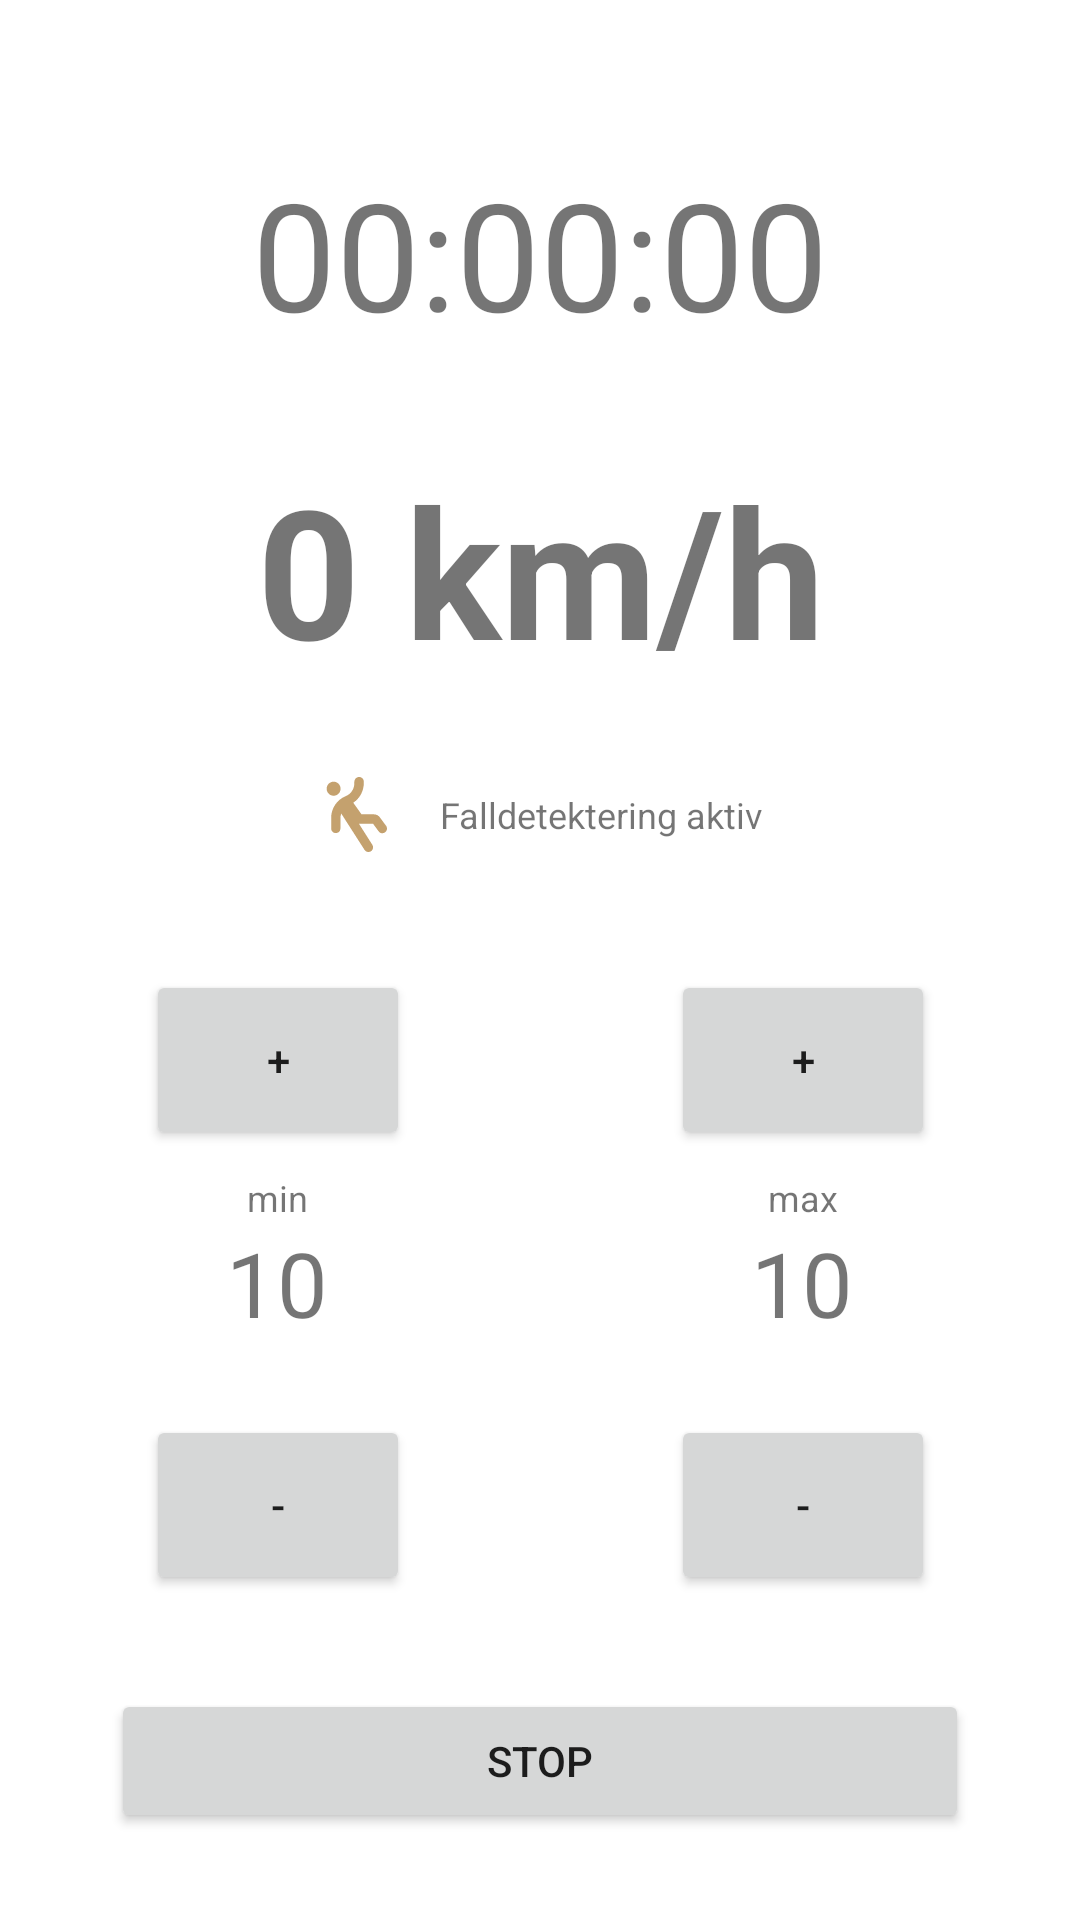

The Android layout XML behind this screen, and the referenced resources:
<!-- AndroidManifest.xml: application theme Theme.Cykelassistent -->
<!-- res/layout/activity_launched_app.xml -->
<?xml version="1.0" encoding="utf-8"?>
<androidx.constraintlayout.widget.ConstraintLayout xmlns:android="http://schemas.android.com/apk/res/android"
    xmlns:app="http://schemas.android.com/apk/res-auto"
    xmlns:tools="http://schemas.android.com/tools"
    android:id="@+id/relativeLayout"
    android:layout_width="match_parent"
    android:layout_height="match_parent"
    android:padding="5dp">

    <TextView
        android:id="@+id/tvTimer"
        android:layout_width="wrap_content"
        android:layout_height="wrap_content"
        android:layout_centerHorizontal="true"
        android:layout_centerVertical="true"
        android:layout_marginTop="46dp"
        android:text="00:00:00"
        android:textSize="50sp"
        app:layout_constraintLeft_toLeftOf="parent"
        app:layout_constraintRight_toRightOf="parent"
        app:layout_constraintTop_toTopOf="parent" />

    <Button
        android:id="@+id/toggleTimer"
        android:layout_width="0dp"
        android:layout_height="wrap_content"
        android:layout_marginStart="32dp"
        android:layout_marginEnd="32dp"
        android:layout_marginBottom="24dp"
        android:onClick="toggleTimer"
        android:text="stop"
        app:layout_constraintBottom_toBottomOf="parent"
        app:layout_constraintEnd_toEndOf="parent"
        app:layout_constraintStart_toStartOf="parent" />

    <TextView
        android:id="@+id/speedometerView"
        android:layout_width="407dp"
        android:layout_height="70dp"
        android:layout_marginTop="32dp"
        android:text="0 km/h"
        android:textAlignment="center"
        android:textSize="60sp"
        android:textStyle="bold"
        app:layout_constraintEnd_toEndOf="parent"
        app:layout_constraintStart_toStartOf="parent"
        app:layout_constraintTop_toBottomOf="@+id/tvTimer" />

    <TextView
        android:id="@+id/upperBound"
        android:layout_width="0dp"
        android:layout_height="wrap_content"
        android:layout_marginStart="32dp"
        android:layout_marginEnd="32dp"
        android:ems="10"
        android:text="10"
        android:textAlignment="center"
        android:textSize="30sp"
        app:layout_constraintBottom_toBottomOf="parent"
        app:layout_constraintEnd_toEndOf="parent"
        app:layout_constraintHorizontal_bias="0.5"
        app:layout_constraintStart_toEndOf="@+id/lowerBound"
        app:layout_constraintTop_toBottomOf="@+id/speedometerView" />

    <TextView
        android:id="@+id/lowerBound"
        android:layout_width="0dp"
        android:layout_height="wrap_content"
        android:layout_marginStart="32dp"
        android:layout_marginEnd="32dp"
        android:ems="10"
        android:text="10"
        android:textAlignment="center"
        android:textSize="30sp"
        app:layout_constraintBottom_toBottomOf="parent"
        app:layout_constraintEnd_toStartOf="@+id/upperBound"
        app:layout_constraintHorizontal_bias="0.5"
        app:layout_constraintStart_toStartOf="parent"
        app:layout_constraintTop_toBottomOf="@+id/speedometerView" />

    <Button
        android:id="@+id/decreaseLow"
        android:layout_width="wrap_content"
        android:layout_height="60dp"
        android:layout_marginTop="24dp"
        android:onClick="decreaseLow"
        android:text="-"
        app:layout_constraintEnd_toEndOf="@+id/lowerBound"
        app:layout_constraintStart_toStartOf="@+id/lowerBound"
        app:layout_constraintTop_toBottomOf="@+id/lowerBound" />

    <Button
        android:id="@+id/decreaseHigh"
        android:layout_width="wrap_content"
        android:layout_height="60dp"
        android:layout_marginTop="24dp"
        android:onClick="decreaseHigh"
        android:text="-"
        app:layout_constraintEnd_toEndOf="@+id/upperBound"
        app:layout_constraintStart_toStartOf="@+id/upperBound"
        app:layout_constraintTop_toBottomOf="@+id/upperBound" />

    <Button
        android:id="@+id/increaseLow"
        android:layout_width="wrap_content"
        android:layout_height="60dp"
        android:layout_marginBottom="24dp"
        android:onClick="increaseLow"
        android:text="+"
        app:layout_constraintBottom_toTopOf="@+id/lowerBound"
        app:layout_constraintEnd_toEndOf="@+id/lowerBound"
        app:layout_constraintStart_toStartOf="@+id/lowerBound" />

    <Button
        android:id="@+id/increaseHigh"
        android:layout_width="wrap_content"
        android:layout_height="60dp"
        android:layout_marginBottom="24dp"
        android:onClick="increaseHigh"
        android:text="+"
        app:layout_constraintBottom_toTopOf="@+id/upperBound"
        app:layout_constraintEnd_toEndOf="@+id/upperBound"
        app:layout_constraintStart_toStartOf="@+id/upperBound" />

    <TextView
        android:id="@+id/textView8"
        android:layout_width="wrap_content"
        android:layout_height="wrap_content"
        android:text="min"
        android:textSize="12sp"
        app:layout_constraintBottom_toTopOf="@+id/lowerBound"
        app:layout_constraintEnd_toEndOf="@+id/lowerBound"
        app:layout_constraintStart_toStartOf="@+id/lowerBound" />

    <TextView
        android:id="@+id/textView10"
        android:layout_width="wrap_content"
        android:layout_height="wrap_content"
        android:text="max"
        android:textSize="12sp"
        app:layout_constraintBottom_toTopOf="@+id/upperBound"
        app:layout_constraintEnd_toEndOf="@+id/upperBound"
        app:layout_constraintStart_toStartOf="@+id/upperBound" />

    <TextView
        android:id="@+id/textView11"
        android:layout_width="wrap_content"
        android:layout_height="wrap_content"
        android:layout_marginStart="8dp"
        android:text="Falldetektering aktiv"
        android:textSize="12sp"
        app:layout_constraintBottom_toTopOf="@+id/increaseHigh"
        app:layout_constraintEnd_toEndOf="parent"
        app:layout_constraintHorizontal_bias="0.5"
        app:layout_constraintStart_toEndOf="@+id/imageView3"
        app:layout_constraintTop_toBottomOf="@+id/speedometerView" />

    <ImageView
        android:id="@+id/imageView3"
        android:layout_width="25dp"
        android:layout_height="25dp"
        android:layout_marginEnd="8dp"
        app:layout_constraintBottom_toBottomOf="@+id/textView11"
        app:layout_constraintEnd_toStartOf="@+id/textView11"
        app:layout_constraintHorizontal_bias="0.5"
        app:layout_constraintHorizontal_chainStyle="packed"
        app:layout_constraintStart_toStartOf="parent"
        app:layout_constraintTop_toTopOf="@+id/textView11"
        app:srcCompat="@drawable/ic_person_falling_solid" />

    <androidx.constraintlayout.widget.Group
        android:id="@+id/fallDetectionInfoGroup"
        android:layout_width="wrap_content"
        android:layout_height="wrap_content"
        app:constraint_referenced_ids="imageView3,textView11"
        tools:layout_editor_absoluteX="5dp"
        tools:layout_editor_absoluteY="5dp" />

</androidx.constraintlayout.widget.ConstraintLayout>
<!-- resources referenced by this layout -->
<resources>
  <!-- drawable ic_person_falling_solid (drawable) -->
  <vector xmlns:android="http://schemas.android.com/apk/res/android"
      android:width="448dp"
      android:height="512dp"
      android:viewportWidth="448"
      android:viewportHeight="512">
    <path
        android:fillColor="#FFC4A16E"
        android:pathData="M256,0C273.7,0 288,14.33 288,32V41.84C288,96.45 260.1,146.5 215.5,175.4L215.7,175.8L272.5,255.1H360C375.1,255.1 389.3,263.1 398.4,275.2L441.6,332.8C452.2,346.9 449.3,366.1 435.2,377.6C421.1,388.2 401,385.3 390.4,371.2L352,319.1H254.6L346.9,462.6C356.5,477.5 352.2,497.3 337.4,506.9C322.5,516.5 302.7,512.2 293.1,497.4L132.5,249.2C129.6,258.4 127.1,268.1 127.1,278.2V351.1C127.1,369.7 113.7,383.1 95.1,383.1C78.33,383.1 63.1,369.7 63.1,351.1V278.2C63.1,213 103.6,154.5 164.1,130.3C200.3,115.8 223.1,80.79 223.1,41.84V32C223.1,14.33 238.3,0 256,0L256,0zM32,80C32,53.49 53.49,32 80,32C106.5,32 128,53.49 128,80C128,106.5 106.5,128 80,128C53.49,128 32,106.5 32,80z"/>
  </vector>
  <style name="Theme.Cykelassistent" parent="Theme.MaterialComponents.DayNight.DarkActionBar">
          
          <item name="colorPrimary">@color/primary</item>
          <item name="colorPrimaryVariant">@color/primary_variant</item>
          <item name="colorOnPrimary">@color/white</item>
          
          <item name="colorSecondary">@color/secondary</item>
          <item name="colorSecondaryVariant">@color/secondary</item>
          <item name="colorOnSecondary">@color/black</item>
          
          <item name="android:statusBarColor" tools:targetApi="l">@color/white</item>
          <item name="android:windowLightStatusBar">true</item>
          
      </style>
  <color name="primary">#F0773D</color>
  <color name="primary_variant">#66502E</color>
  <color name="white">#FFFFFFFF</color>
  <color name="secondary">#434033</color>
  <color name="black">#FF000000</color>
</resources>
